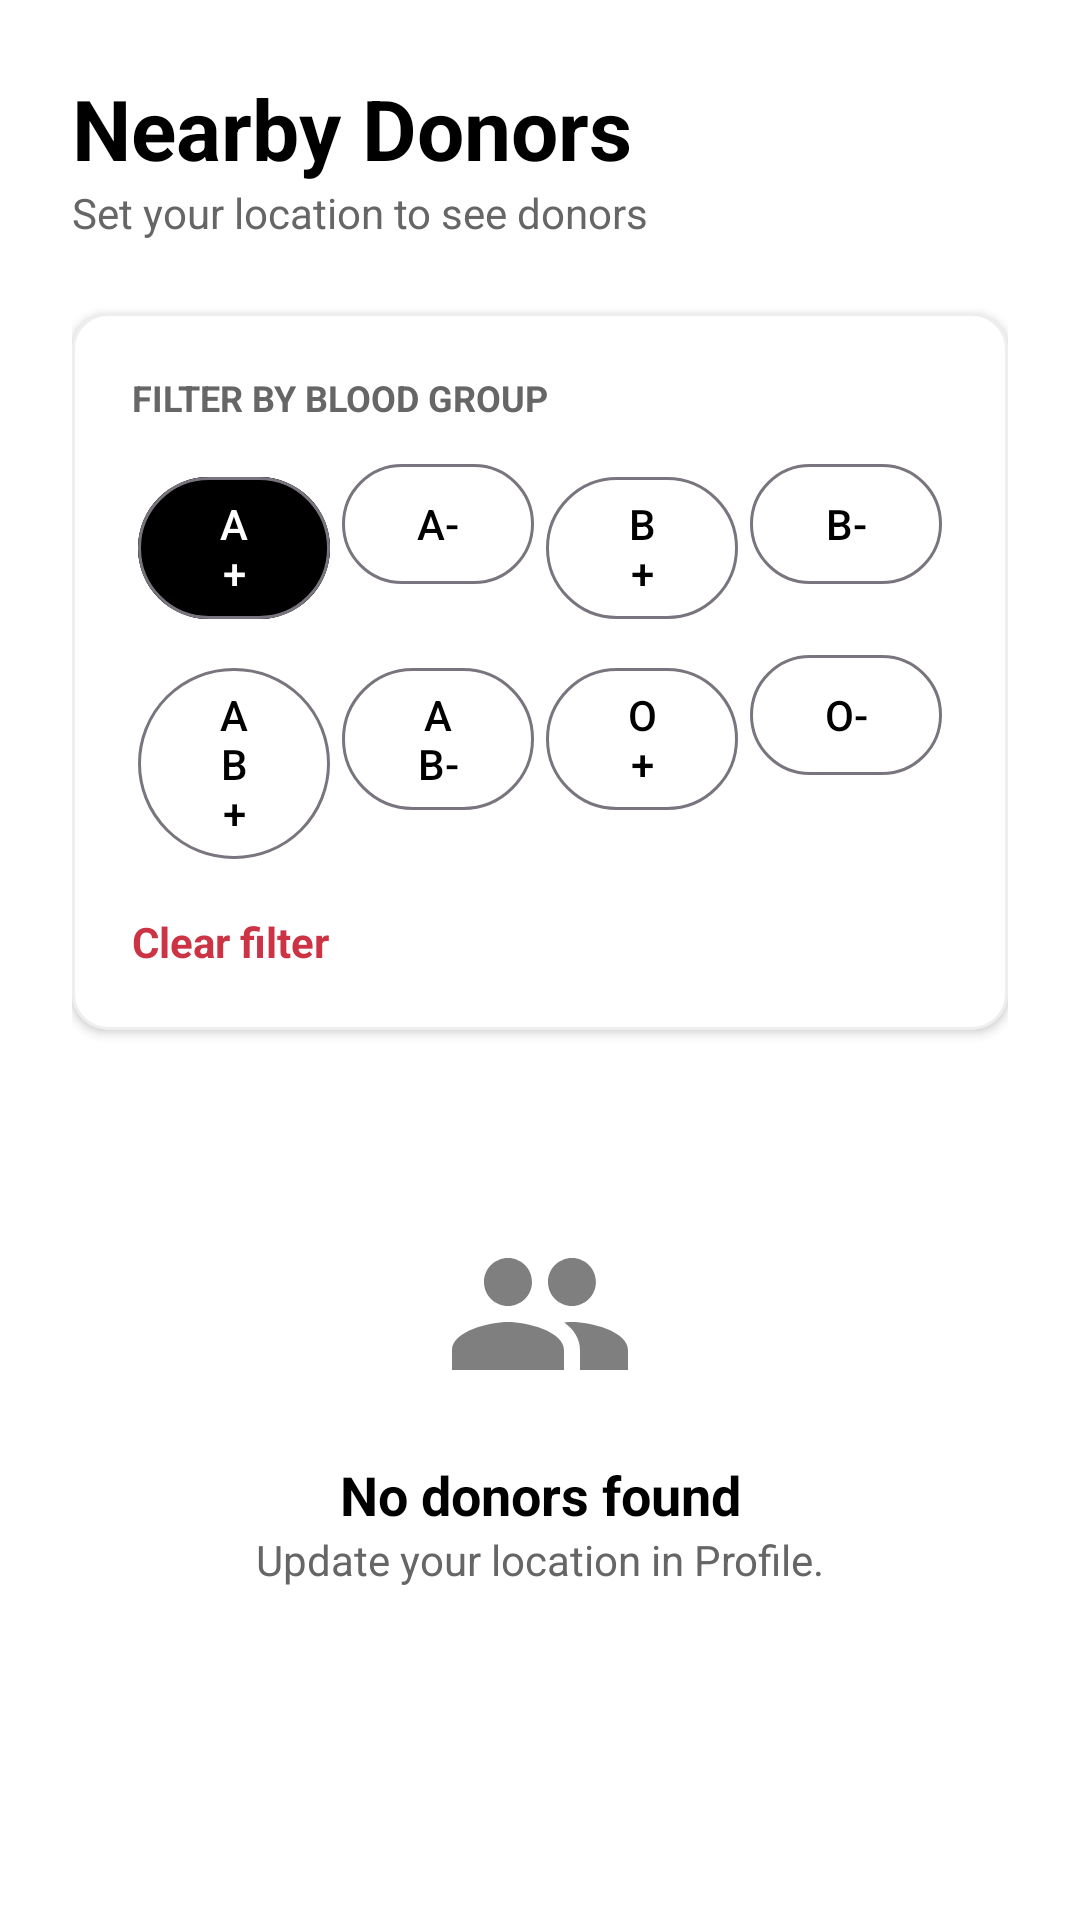

Android layout source for this screen:
<!-- AndroidManifest.xml: application theme Theme.Rakta_Seva -->
<!-- res/layout/fragment_donors.xml -->
<?xml version="1.0" encoding="utf-8"?>
<androidx.constraintlayout.widget.ConstraintLayout xmlns:android="http://schemas.android.com/apk/res/android"
    xmlns:app="http://schemas.android.com/apk/res-auto"
    android:layout_width="match_parent"
    android:layout_height="match_parent"
    android:background="@color/white"
    android:padding="24dp">

    <TextView
        android:id="@+id/tvDonorsTitle"
        android:layout_width="wrap_content"
        android:layout_height="wrap_content"
        android:text="Nearby Donors"
        android:textColor="@color/black"
        android:textSize="28sp"
        android:textStyle="bold"
        app:layout_constraintStart_toStartOf="parent"
        app:layout_constraintTop_toTopOf="parent" />

    <TextView
        android:id="@+id/tvDonorsSubtitle"
        android:layout_width="wrap_content"
        android:layout_height="wrap_content"
        android:text="Set your location to see donors"
        android:textColor="@color/text_gray"
        android:textSize="14sp"
        app:layout_constraintStart_toStartOf="parent"
        app:layout_constraintTop_toBottomOf="@id/tvDonorsTitle" />

    <com.google.android.material.card.MaterialCardView
        android:id="@+id/cvFilter"
        android:layout_width="match_parent"
        android:layout_height="wrap_content"
        android:layout_marginTop="24dp"
        app:cardBackgroundColor="@color/white"
        app:cardCornerRadius="12dp"
        app:cardElevation="2dp"
        app:layout_constraintTop_toBottomOf="@id/tvDonorsSubtitle"
        app:strokeColor="@color/divider_gray"
        app:strokeWidth="1dp">

        <LinearLayout
            android:layout_width="match_parent"
            android:layout_height="wrap_content"
            android:orientation="vertical"
            android:padding="20dp">

            <TextView
                android:layout_width="wrap_content"
                android:layout_height="wrap_content"
                android:text="FILTER BY BLOOD GROUP"
                android:textColor="@color/text_gray"
                android:textSize="12sp"
                android:textStyle="bold" />

            <GridLayout
                android:id="@+id/glDonorsBG"
                android:layout_width="match_parent"
                android:layout_height="wrap_content"
                android:layout_marginTop="8dp"
                android:columnCount="4">

                <com.google.android.material.button.MaterialButton
                    style="@style/Widget.Material3.Button.OutlinedButton"
                    android:layout_width="0dp"
                    android:layout_height="wrap_content"
                    android:layout_columnWeight="1"
                    android:layout_margin="2dp"
                    android:backgroundTint="@color/black"
                    android:text="A+"
                    android:textColor="@color/white" />
                <com.google.android.material.button.MaterialButton
                    style="@style/Widget.Material3.Button.OutlinedButton"
                    android:layout_width="0dp"
                    android:layout_height="wrap_content"
                    android:layout_columnWeight="1"
                    android:layout_margin="2dp"
                    android:text="A-"
                    android:textColor="@color/black" />
                <com.google.android.material.button.MaterialButton
                    style="@style/Widget.Material3.Button.OutlinedButton"
                    android:layout_width="0dp"
                    android:layout_height="wrap_content"
                    android:layout_columnWeight="1"
                    android:layout_margin="2dp"
                    android:text="B+"
                    android:textColor="@color/black" />
                <com.google.android.material.button.MaterialButton
                    style="@style/Widget.Material3.Button.OutlinedButton"
                    android:layout_width="0dp"
                    android:layout_height="wrap_content"
                    android:layout_columnWeight="1"
                    android:layout_margin="2dp"
                    android:text="B-"
                    android:textColor="@color/black" />
                <com.google.android.material.button.MaterialButton
                    style="@style/Widget.Material3.Button.OutlinedButton"
                    android:layout_width="0dp"
                    android:layout_height="wrap_content"
                    android:layout_columnWeight="1"
                    android:layout_margin="2dp"
                    android:text="AB+"
                    android:textColor="@color/black" />
                <com.google.android.material.button.MaterialButton
                    style="@style/Widget.Material3.Button.OutlinedButton"
                    android:layout_width="0dp"
                    android:layout_height="wrap_content"
                    android:layout_columnWeight="1"
                    android:layout_margin="2dp"
                    android:text="AB-"
                    android:textColor="@color/black" />
                <com.google.android.material.button.MaterialButton
                    style="@style/Widget.Material3.Button.OutlinedButton"
                    android:layout_width="0dp"
                    android:layout_height="wrap_content"
                    android:layout_columnWeight="1"
                    android:layout_margin="2dp"
                    android:text="O+"
                    android:textColor="@color/black" />
                <com.google.android.material.button.MaterialButton
                    style="@style/Widget.Material3.Button.OutlinedButton"
                    android:layout_width="0dp"
                    android:layout_height="wrap_content"
                    android:layout_columnWeight="1"
                    android:layout_margin="2dp"
                    android:text="O-"
                    android:textColor="@color/black" />
            </GridLayout>

            <TextView
                android:id="@+id/tvClearFilter"
                android:layout_width="wrap_content"
                android:layout_height="wrap_content"
                android:layout_marginTop="12dp"
                android:clickable="true"
                android:focusable="true"
                android:text="Clear filter"
                android:textColor="@color/primary_red"
                android:textStyle="bold" />
        </LinearLayout>
    </com.google.android.material.card.MaterialCardView>

    <androidx.core.widget.NestedScrollView
        android:id="@+id/nsvDonors"
        android:layout_width="match_parent"
        android:layout_height="0dp"
        android:layout_marginTop="16dp"
        android:visibility="gone"
        app:layout_constraintBottom_toBottomOf="parent"
        app:layout_constraintTop_toBottomOf="@id/cvFilter">

        <LinearLayout
            android:id="@+id/llDonorsList"
            android:layout_width="match_parent"
            android:layout_height="wrap_content"
            android:orientation="vertical" />
    </androidx.core.widget.NestedScrollView>

    <ImageView
        android:id="@+id/ivNoDonors"
        android:layout_width="64dp"
        android:layout_height="64dp"
        android:alpha="0.5"
        android:src="@drawable/ic_donors"
        android:contentDescription="No donors found"
        app:layout_constraintBottom_toBottomOf="parent"
        app:layout_constraintEnd_toEndOf="parent"
        app:layout_constraintStart_toStartOf="parent"
        app:layout_constraintTop_toBottomOf="@id/cvFilter"
        app:layout_constraintVertical_bias="0.3" />

    <TextView
        android:id="@+id/tvNoDonors"
        android:layout_width="wrap_content"
        android:layout_height="wrap_content"
        android:layout_marginTop="16dp"
        android:text="No donors found"
        android:textColor="@color/black"
        android:textSize="18sp"
        android:textStyle="bold"
        app:layout_constraintEnd_toEndOf="parent"
        app:layout_constraintStart_toStartOf="parent"
        app:layout_constraintTop_toBottomOf="@id/ivNoDonors" />

    <TextView
        android:layout_width="wrap_content"
        android:layout_height="wrap_content"
        android:text="Update your location in Profile."
        android:textColor="@color/text_gray"
        android:textSize="14sp"
        app:layout_constraintEnd_toEndOf="parent"
        app:layout_constraintStart_toStartOf="parent"
        app:layout_constraintTop_toBottomOf="@id/tvNoDonors" />

</androidx.constraintlayout.widget.ConstraintLayout>
<!-- resources referenced by this layout -->
<resources>
  <color name="black">#FF000000</color>
  <color name="divider_gray">#EEEEEE</color>
  <color name="primary_red">#CC3344</color>
  <color name="text_gray">#666666</color>
  <color name="white">#FFFFFFFF</color>
  <!-- drawable ic_donors (drawable) -->
  <vector xmlns:android="http://schemas.android.com/apk/res/android"
      android:width="24dp"
      android:height="24dp"
      android:viewportWidth="24"
      android:viewportHeight="24">
      <path
          android:fillColor="#000000"
          android:pathData="M16,11C17.66,11 18.99,9.66 18.99,8C18.99,6.34 17.66,5 16,5C14.34,5 13,6.34 13,8C13,9.66 14.34,11 16,11ZM8,11C9.66,11 11,9.66 11,8C11,6.34 9.66,5 8,5C6.34,5 5,6.34 5,8C5,9.66 6.34,11 8,11ZM8,13C5.67,13 1,14.17 1,16.5V19H15V16.5C15,14.17 10.33,13 8,13ZM16,13C15.71,13 15.38,13.02 15.03,13.05C16.19,13.89 17,15.02 17,16.5V19H23V16.5C23,14.17 18.33,13 16,13Z"/>
  </vector>
  <style name="Theme.Rakta_Seva" parent="Base.Theme.Rakta_Seva" />
  <style name="Base.Theme.Rakta_Seva" parent="Theme.Material3.DayNight.NoActionBar">
          <item name="colorPrimary">@color/primary_red</item>
          <item name="android:statusBarColor">@color/white</item>
          <item name="android:windowLightStatusBar" tools:targetApi="m">true</item>
      </style>
</resources>
